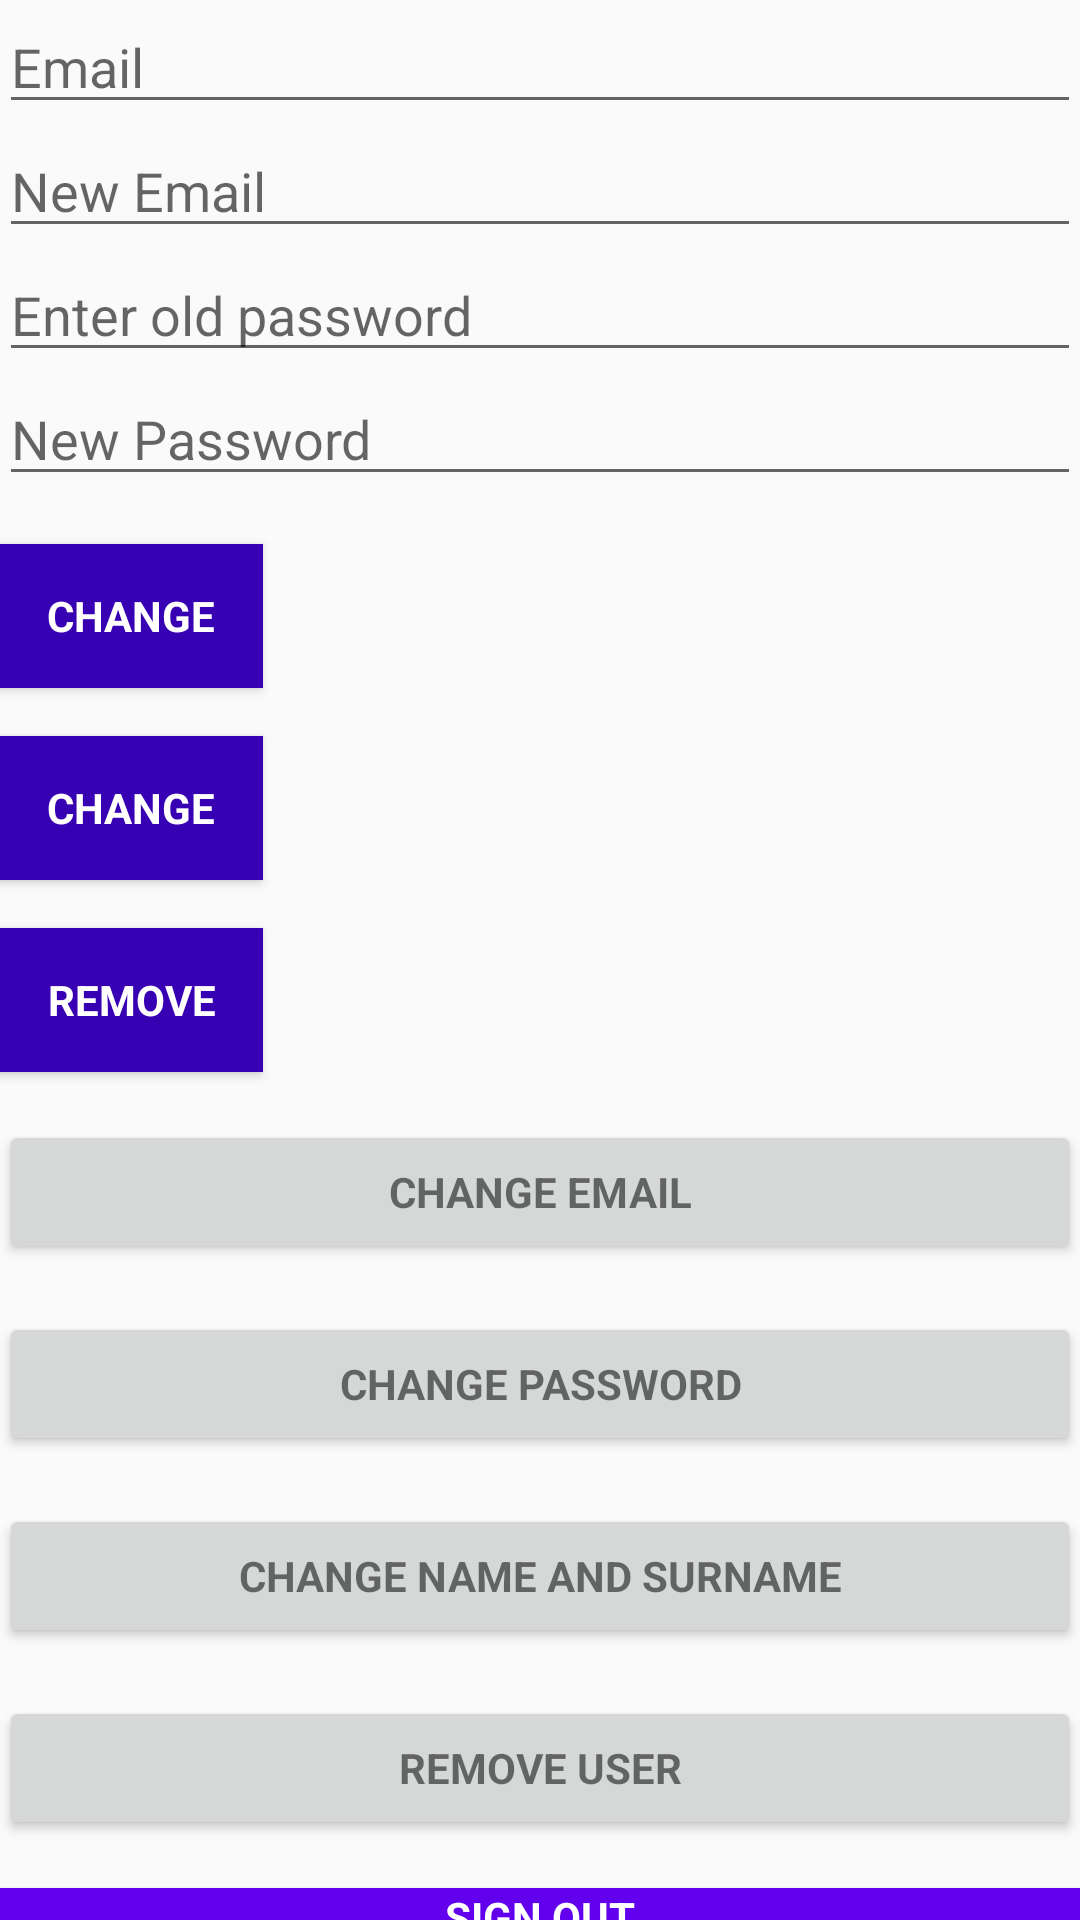

Produce the Android XML layout that renders to this screen, including the resource entries it uses.
<!-- AndroidManifest.xml: application theme AppTheme -->
<!-- res/layout/activity_account.xml -->
<?xml version="1.0" encoding="utf-8"?>
<android.support.constraint.ConstraintLayout xmlns:android="http://schemas.android.com/apk/res/android"
    xmlns:app="http://schemas.android.com/apk/res-auto"
    xmlns:tools="http://schemas.android.com/tools"
    android:layout_width="match_parent"
    android:layout_height="match_parent"
    tools:context="cz.utb.fai.dodo.sharemyloc.AccountActivity">

    <LinearLayout
        android:layout_width="match_parent"
        android:layout_height="wrap_content"
        android:orientation="vertical"
        android:paddingBottom="@dimen/activity_vertical_margin"
        android:paddingLeft="@dimen/activity_horizontal_margin"
        android:paddingRight="@dimen/activity_horizontal_margin"
        android:paddingTop="@dimen/activity_vertical_margin"
        app:layout_behavior="@string/appbar_scrolling_view_behavior">

        <EditText
            android:id="@+id/old_email"
            android:layout_width="match_parent"
            android:layout_height="wrap_content"
            android:hint="@string/hint_email"
            android:inputType="textEmailAddress"
            android:maxLines="1"
            android:singleLine="true" />

        <EditText
            android:id="@+id/new_email"
            android:layout_width="match_parent"
            android:layout_height="wrap_content"
            android:hint="@string/hint_new_email"
            android:inputType="textEmailAddress"
            android:maxLines="1"
            android:singleLine="true" />

        <EditText
            android:id="@+id/password"
            android:layout_width="match_parent"
            android:layout_height="wrap_content"
            android:focusableInTouchMode="true"
            android:hint="@string/prompt_password"
            android:imeActionId="@+id/login"
            android:imeOptions="actionUnspecified"
            android:inputType="textPassword"
            android:maxLines="1"
            android:singleLine="true" />

        <EditText
            android:id="@+id/newPassword"
            android:layout_width="match_parent"
            android:layout_height="wrap_content"
            android:focusableInTouchMode="true"
            android:hint="@string/new_pass"
            android:imeActionId="@+id/login"
            android:imeOptions="actionUnspecified"
            android:inputType="textPassword"
            android:maxLines="1"
            android:singleLine="true" />

        <Button
            android:id="@+id/changeEmail"
            style="?android:textAppearanceSmall"
            android:layout_width="wrap_content"
            android:layout_height="wrap_content"
            android:layout_marginTop="16dp"
            android:background="@color/colorPrimaryDark"
            android:text="@string/btn_change"
            android:textColor="@android:color/white"
            android:textStyle="bold" />

        <Button
            android:id="@+id/changePass"
            style="?android:textAppearanceSmall"
            android:layout_width="wrap_content"
            android:layout_height="wrap_content"
            android:layout_marginTop="16dp"
            android:background="@color/colorPrimaryDark"
            android:text="@string/btn_change"
            android:textColor="@android:color/white"
            android:textStyle="bold" />

        <ProgressBar
            android:id="@+id/progressBar"
            android:layout_width="30dp"
            android:layout_height="30dp"
            android:visibility="gone" />

        <Button
            android:id="@+id/remove"
            style="?android:textAppearanceSmall"
            android:layout_width="wrap_content"
            android:layout_height="wrap_content"
            android:layout_marginTop="16dp"
            android:background="@color/colorPrimaryDark"
            android:text="@string/btn_remove"
            android:textColor="@android:color/white"
            android:textStyle="bold" />

        <Button
            android:id="@+id/change_email_button"
            style="?android:textAppearanceSmall"
            android:layout_width="match_parent"
            android:layout_height="wrap_content"
            android:layout_marginTop="16dp"
            android:text="@string/change_email"
            android:textStyle="bold" />

        <Button
            android:id="@+id/change_password_button"
            style="?android:textAppearanceSmall"
            android:layout_width="match_parent"
            android:layout_height="wrap_content"
            android:layout_marginTop="16dp"
            android:text="@string/change_password"
            android:textStyle="bold" />

        <Button
            android:id="@+id/change_name_surname"
            style="?android:textAppearanceSmall"
            android:layout_width="match_parent"
            android:layout_height="wrap_content"
            android:layout_marginTop="16dp"
            android:text="@string/change_name_surname"
            android:textStyle="bold" />

        <Button
            android:id="@+id/remove_user_button"
            style="?android:textAppearanceSmall"
            android:layout_width="match_parent"
            android:layout_height="wrap_content"
            android:layout_marginTop="16dp"
            android:text="@string/remove_user"
            android:textStyle="bold" />

        <Button
            android:id="@+id/sign_out"
            style="?android:textAppearanceSmall"
            android:layout_width="match_parent"
            android:layout_height="wrap_content"
            android:layout_marginTop="16dp"
            android:background="@color/colorPrimary"
            android:text="@string/btn_sign_out"
            android:textColor="@android:color/white"
            android:textStyle="bold" />

    </LinearLayout>

</android.support.constraint.ConstraintLayout>
<!-- resources referenced by this layout -->
<resources>
  <string name="btn_change">Change</string>
  <string name="btn_remove">Remove</string>
  <string name="btn_sign_out">Sign Out</string>
  <string name="change_email">Change Email</string>
  <string name="change_name_surname">Change name and surname</string>
  <string name="change_password">Change Password</string>
  <string name="hint_email">Email</string>
  <string name="hint_new_email">New Email</string>
  <string name="new_pass">New Password</string>
  <string name="prompt_password">Enter old password</string>
  <string name="remove_user">Remove user</string>
  <style parent="Theme.AppCompat.Light.DarkActionBar" name="AppTheme">
          
          <item name="colorPrimary">@color/colorPrimary</item>
          <item name="colorPrimaryDark">@color/colorPrimaryDark</item>
          <item name="colorAccent">@color/colorAccent</item>
      </style>
  <!-- not gathered from this repository: default colours our renderer supplied (Android Studio template values) -->
  <color name="colorPrimary">#FF6200EE</color>
  <color name="colorPrimaryDark">#FF3700B3</color>
  <color name="colorAccent">#FF03DAC5</color>
</resources>
